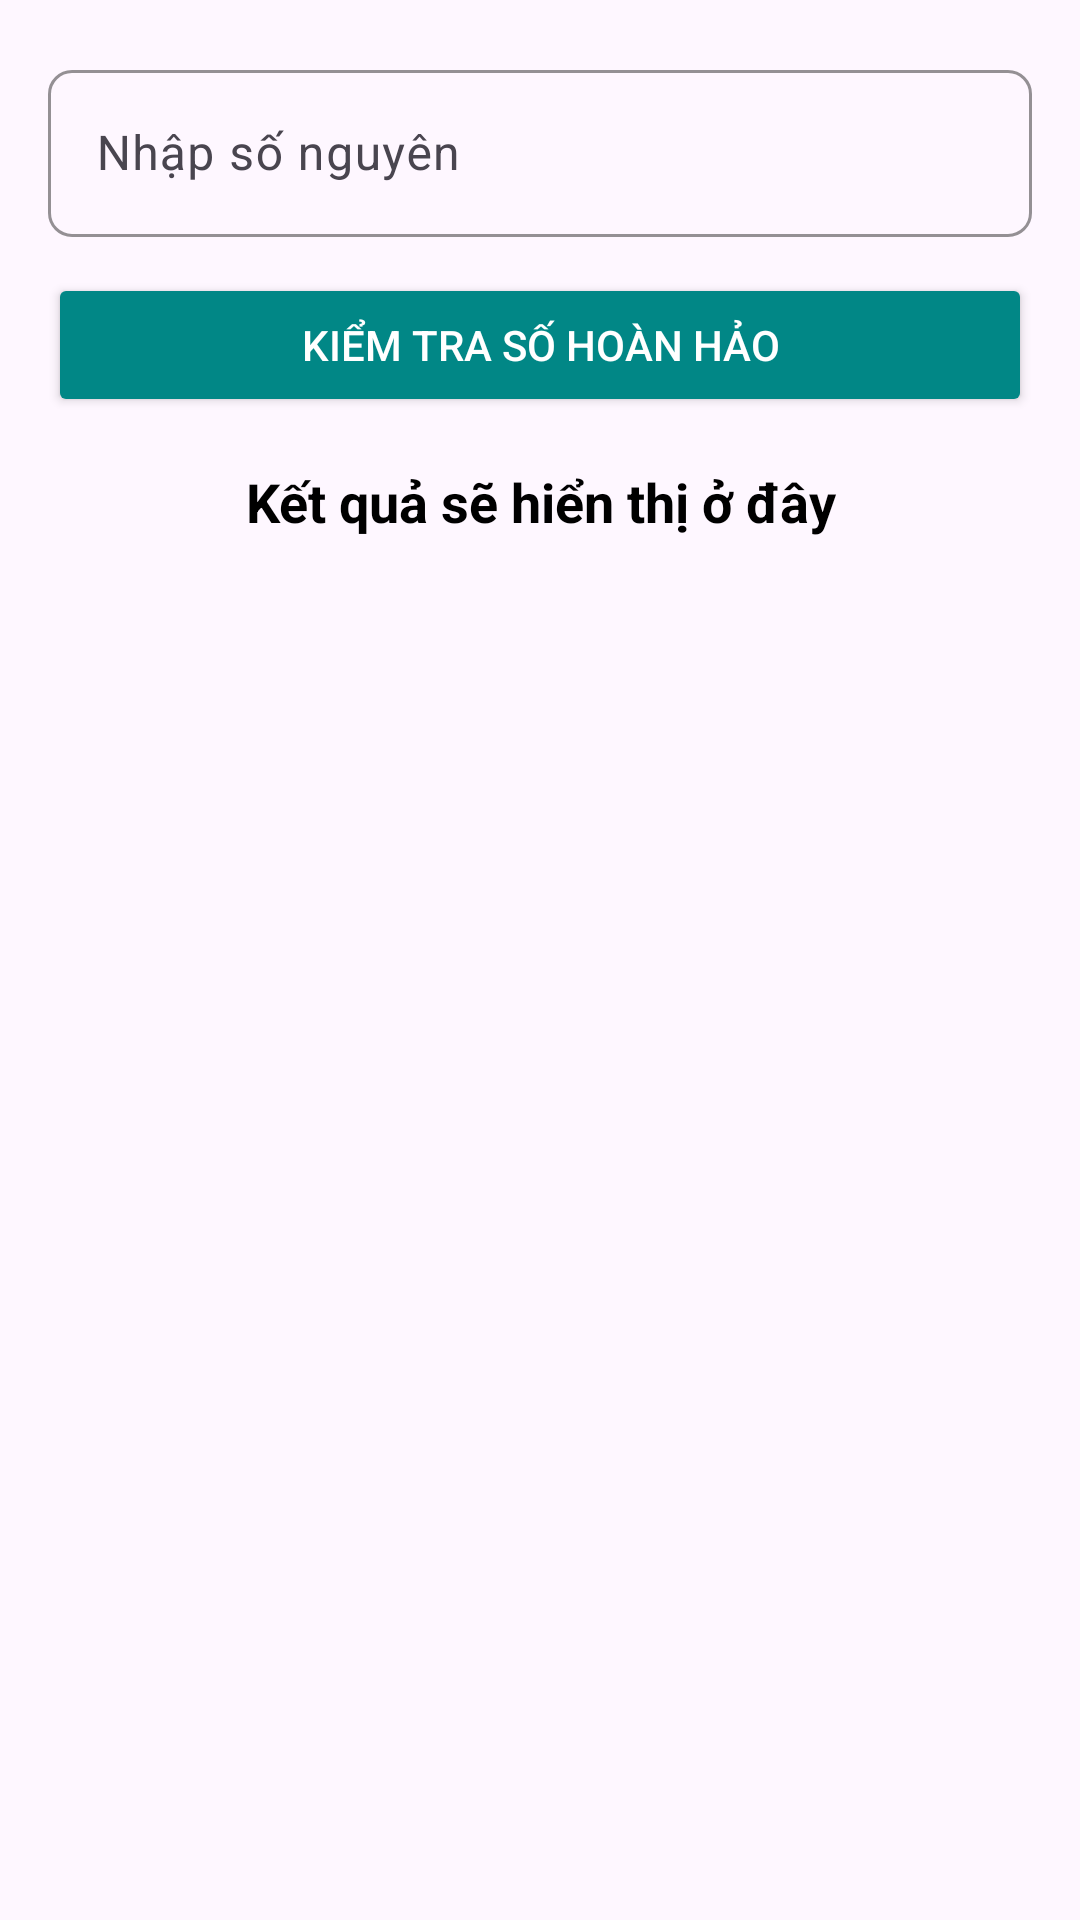

Write the Android layout XML for this screen, with the resource values it uses.
<!-- AndroidManifest.xml: application theme Theme._23it309_NguyenHuuViet -->
<!-- res/layout/fragment_perfect_number.xml -->
<?xml version="1.0" encoding="utf-8"?>
<LinearLayout xmlns:android="http://schemas.android.com/apk/res/android"
    xmlns:app="http://schemas.android.com/apk/res-auto"
    android:layout_width="match_parent"
    android:layout_height="match_parent"
    android:orientation="vertical"
    android:padding="16dp">

    
    <com.google.android.material.textfield.TextInputLayout
        android:layout_width="match_parent"
        android:layout_height="wrap_content"
        app:boxStrokeColor="@color/teal_700"
        app:boxStrokeWidthFocused="2dp"
        app:boxCornerRadiusTopStart="8dp"
        app:boxCornerRadiusTopEnd="8dp"
        app:boxCornerRadiusBottomStart="8dp"
        app:boxCornerRadiusBottomEnd="8dp"
        app:hintEnabled="true"
        app:hintTextAppearance="@style/TextAppearance.MaterialComponents.Body1">

        <com.google.android.material.textfield.TextInputEditText
            android:id="@+id/edt_number"
            android:layout_width="match_parent"
            android:layout_height="wrap_content"
            android:hint="Nhập số nguyên"
            android:inputType="number"
            android:textSize="16sp"/>
    </com.google.android.material.textfield.TextInputLayout>

    
    <Button
        android:id="@+id/btn_check_perfect"
        android:layout_width="match_parent"
        android:layout_height="wrap_content"
        android:text="Kiểm tra số hoàn hảo"
        android:backgroundTint="@color/teal_700"
        android:textColor="@android:color/white"
        android:layout_marginTop="12dp"
        android:padding="10dp"
        android:drawablePadding="8dp"/>

    
    <TextView
        android:id="@+id/tv_result"
        android:layout_width="match_parent"
        android:layout_height="wrap_content"
        android:text="Kết quả sẽ hiển thị ở đây"
        android:textSize="18sp"
        android:textStyle="bold"
        android:textColor="@android:color/black"
        android:paddingTop="16dp"
        android:gravity="center"/>
</LinearLayout>
<!-- resources referenced by this layout -->
<resources>
  <color name="teal_700">#FF018786</color>
  <style name="Theme._23it309_NguyenHuuViet" parent="Base.Theme._23it309_NguyenHuuViet" />
  <style name="Base.Theme._23it309_NguyenHuuViet" parent="Theme.Material3.DayNight.NoActionBar">
          
          
      </style>
</resources>
